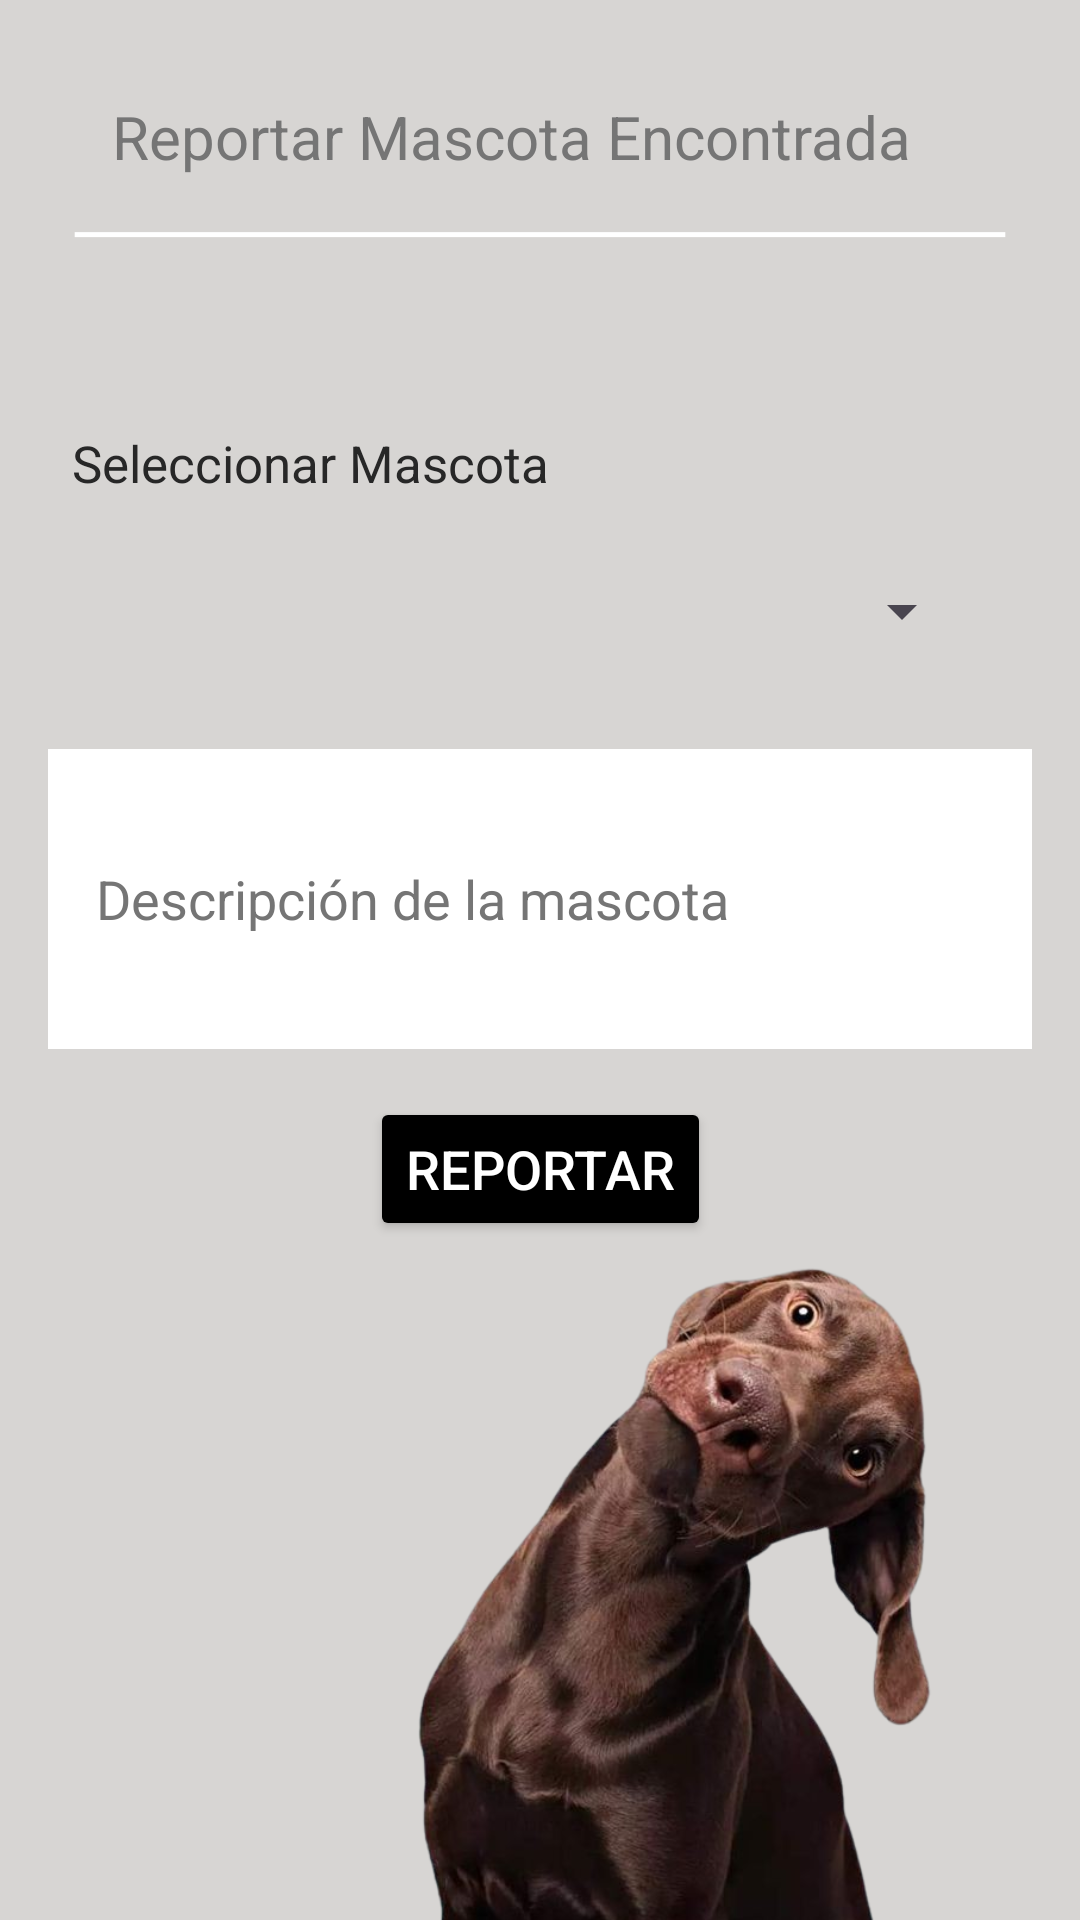

Layout XML and referenced resources for this Android screen:
<!-- AndroidManifest.xml: application theme Theme.PetSit -->
<!-- res/layout/activity_reportar_mascota_encontrada.xml -->
<?xml version="1.0" encoding="utf-8"?>
<androidx.constraintlayout.widget.ConstraintLayout xmlns:android="http://schemas.android.com/apk/res/android"
    xmlns:app="http://schemas.android.com/apk/res-auto"
    xmlns:tools="http://schemas.android.com/tools"
    android:layout_width="match_parent"
    android:layout_height="match_parent"
    tools:context=".ReportarMascotaEncontradaActivity">

    <ImageView
        android:id="@+id/backgroundImage"
        android:layout_width="0dp"
        android:layout_height="0dp"
        android:contentDescription="@string/descripcionfondo"
        android:scaleType="centerCrop"
        android:src="@drawable/fondoreportemascota"
        app:layout_constraintBottom_toBottomOf="parent"
        app:layout_constraintEnd_toEndOf="parent"
        app:layout_constraintHorizontal_bias="0.0"
        app:layout_constraintStart_toStartOf="parent"
        app:layout_constraintTop_toTopOf="parent"
        app:layout_constraintVertical_bias="1.0"
        tools:ignore="ImageContrastCheck" />

    <ImageButton
        android:id="@+id/btnBack"
        android:layout_width="48dp"
        android:layout_height="48dp"
        android:layout_margin="16dp"
        android:background="?attr/selectableItemBackgroundBorderless"
        android:contentDescription="@string/btnback"
        android:minWidth="48dp"
        android:minHeight="48dp"
        android:src="@drawable/volver"
        app:layout_constraintBottom_toBottomOf="parent"
        app:layout_constraintEnd_toEndOf="parent"
        app:layout_constraintHorizontal_bias="0.0"
        app:layout_constraintStart_toStartOf="parent"
        app:layout_constraintTop_toTopOf="parent"
        app:layout_constraintVertical_bias="0.02" />

    <TextView
        android:id="@+id/txtReportarMascotaEncontrada"
        android:layout_width="wrap_content"
        android:layout_height="wrap_content"
        android:text="@string/reportemascota"
        android:textColor="#757575"
        android:textSize="20sp"
        app:layout_constraintBottom_toBottomOf="parent"
        app:layout_constraintEnd_toEndOf="parent"
        app:layout_constraintHorizontal_bias="0.4"
        app:layout_constraintStart_toStartOf="@+id/backgroundImage"
        app:layout_constraintTop_toTopOf="parent"
        app:layout_constraintVertical_bias="0.052" />

    <TextView
        android:id="@+id/txtSeleccionarMascota"
        android:layout_width="wrap_content"
        android:layout_height="wrap_content"
        android:layout_marginStart="24dp"
        android:layout_marginTop="84dp"
        android:text="@string/seleccionar"
        android:textColor="#272727"
        android:textSize="17sp"
        app:layout_constraintStart_toStartOf="parent"
        app:layout_constraintTop_toBottomOf="@+id/txtReportarMascotaEncontrada" />

    <Spinner
        android:id="@+id/spinnerMascota"
        android:layout_width="289dp"
        android:layout_height="60dp"
        android:layout_marginStart="16dp"
        android:layout_marginTop="8dp"
        android:layout_marginEnd="16dp"
        app:layout_constraintEnd_toEndOf="parent"
        app:layout_constraintStart_toStartOf="parent"
        app:layout_constraintTop_toBottomOf="@id/txtSeleccionarMascota" />


    <EditText
        android:id="@+id/editTextDescripcion"
        android:layout_width="0dp"
        android:layout_height="100dp"
        android:layout_marginTop="16dp"
        android:background="@color/white"
        android:hint="@string/descripcionmascota"
        android:padding="16dp"
        android:textColorHint="#757575"
        app:layout_constraintEnd_toEndOf="parent"
        app:layout_constraintStart_toStartOf="parent"
        app:layout_constraintTop_toBottomOf="@id/spinnerMascota"
        android:layout_marginStart="16dp"
        android:layout_marginEnd="16dp"
        android:autofillHints="text"
        android:inputType="textCapCharacters" />

    <Button
        android:id="@+id/btnReportar"
        android:layout_width="wrap_content"
        android:layout_height="wrap_content"
        android:layout_marginTop="16dp"
        android:backgroundTint="#000000"
        android:text="@string/reportar"
        android:textColor="@color/white"
        android:textSize="18sp"
        app:layout_constraintEnd_toEndOf="parent"
        app:layout_constraintStart_toStartOf="parent"
        app:layout_constraintTop_toBottomOf="@id/editTextDescripcion"
        android:layout_marginStart="16dp"
        android:layout_marginEnd="16dp" />

</androidx.constraintlayout.widget.ConstraintLayout>
<!-- resources referenced by this layout -->
<resources>
  <!-- drawable fondoreportemascota: png bitmap (drawable, 339600 bytes) -->
  <string name="btnback">Botón volver</string>
  <string name="descripcionfondo">Imagen de fondo</string>
  <string name="descripcionmascota">Descripción de la mascota</string>
  <string name="reportar">Reportar</string>
  <string name="reportemascota">Reportar Mascota Encontrada</string>
  <string name="seleccionar">Seleccionar Mascota</string>
  <style name="Theme.PetSit" parent="android:Theme.Material.Light.NoActionBar" />
  <!-- not gathered from this repository: default colours our renderer supplied (Android Studio template values) -->
  <color name="white">#FFFFFFFF</color>
</resources>
